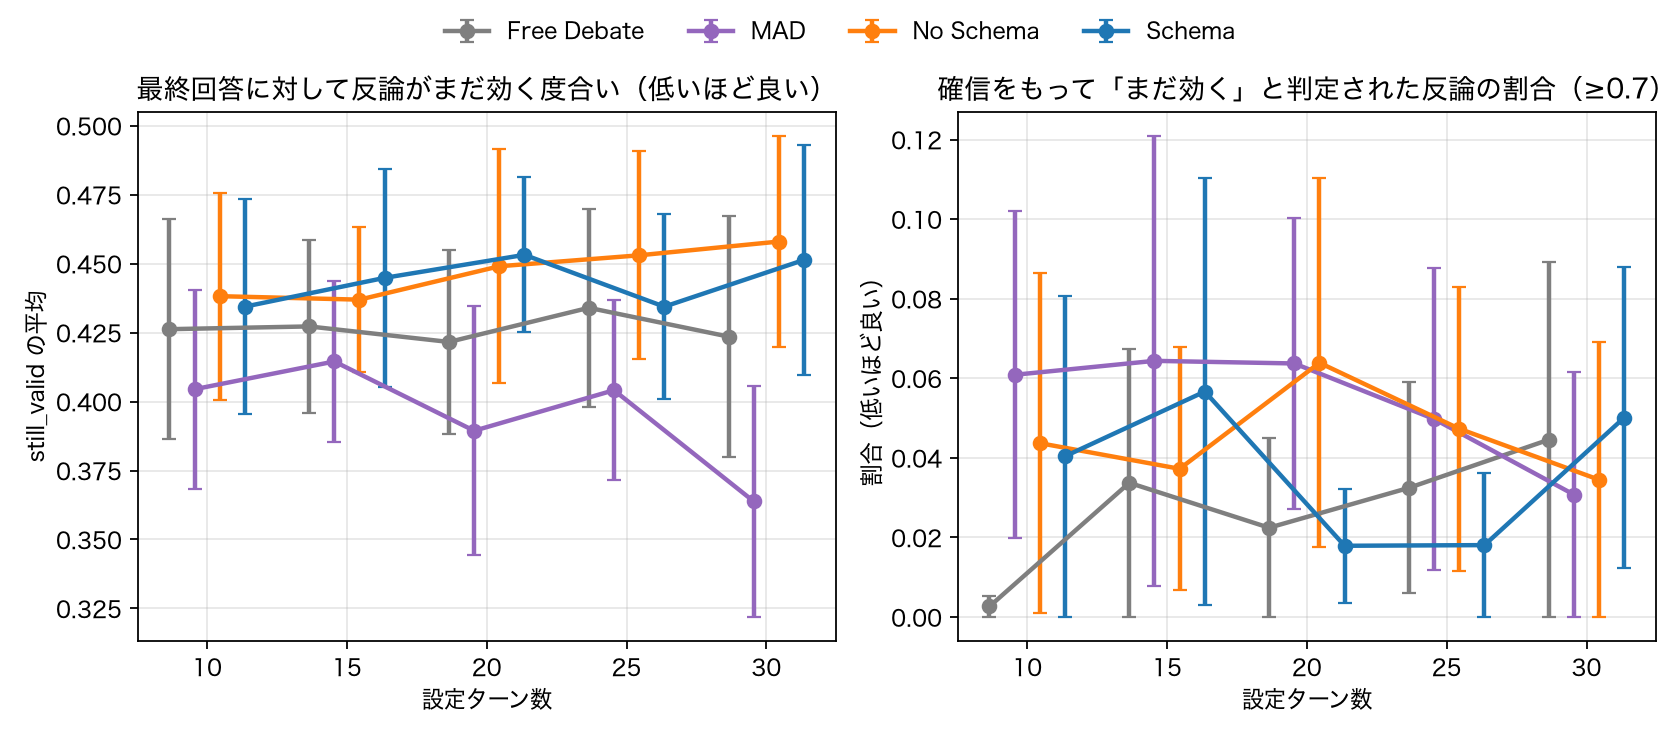

The file beside this chart, header and first rows:
metric, method, max_dialogue_turns, n_logs, mean, ci95
still_valid_mean, free_debate, 10, 15, 0.4262, 0.0398
still_valid_mean, free_debate, 15, 15, 0.4272, 0.0314
still_valid_mean, free_debate, 20, 15, 0.4216, 0.0335
still_valid_mean, free_debate, 25, 15, 0.434, 0.0358
still_valid_mean, free_debate, 30, 15, 0.4235, 0.0436
still_valid_mean, mad, 10, 15, 0.4045, 0.0361
still_valid_mean, mad, 15, 15, 0.4145, 0.0292
still_valid_mean, mad, 20, 15, 0.3894, 0.0451
still_valid_mean, mad, 25, 15, 0.4041, 0.0326
still_valid_mean, mad, 30, 15, 0.3638, 0.0419
still_valid_mean, no_schema, 10, 15, 0.4382, 0.0375
still_valid_mean, no_schema, 15, 15, 0.4369, 0.0263
still_valid_mean, no_schema, 20, 15, 0.4491, 0.0424
still_valid_mean, no_schema, 25, 15, 0.453, 0.0377
still_valid_mean, no_schema, 30, 15, 0.458, 0.0383
still_valid_mean, schema, 10, 15, 0.4344, 0.039
still_valid_mean, schema, 15, 15, 0.4448, 0.0395
still_valid_mean, schema, 20, 15, 0.4532, 0.0281
still_valid_mean, schema, 25, 15, 0.4344, 0.0335
still_valid_mean, schema, 30, 15, 0.4514, 0.0417
still_valid_ge_0.7_rate, free_debate, 10, 15, 0.0027, 0.0052
still_valid_ge_0.7_rate, free_debate, 15, 15, 0.0337, 0.0413
still_valid_ge_0.7_rate, free_debate, 20, 15, 0.0224, 0.0258
still_valid_ge_0.7_rate, free_debate, 25, 15, 0.0325, 0.0265
still_valid_ge_0.7_rate, free_debate, 30, 15, 0.0446, 0.0729
still_valid_ge_0.7_rate, mad, 10, 15, 0.0609, 0.0411
still_valid_ge_0.7_rate, mad, 15, 15, 0.0644, 0.0565
still_valid_ge_0.7_rate, mad, 20, 15, 0.0637, 0.0365
still_valid_ge_0.7_rate, mad, 25, 15, 0.0498, 0.0378
still_valid_ge_0.7_rate, mad, 30, 15, 0.0308, 0.0361
still_valid_ge_0.7_rate, no_schema, 10, 15, 0.0437, 0.0428
still_valid_ge_0.7_rate, no_schema, 15, 15, 0.0373, 0.0305
still_valid_ge_0.7_rate, no_schema, 20, 15, 0.0639, 0.0464
still_valid_ge_0.7_rate, no_schema, 25, 15, 0.0473, 0.0357
still_valid_ge_0.7_rate, no_schema, 30, 15, 0.0345, 0.0367
still_valid_ge_0.7_rate, schema, 10, 15, 0.0404, 0.0415
still_valid_ge_0.7_rate, schema, 15, 15, 0.0567, 0.0538
still_valid_ge_0.7_rate, schema, 20, 15, 0.0179, 0.0143
still_valid_ge_0.7_rate, schema, 25, 15, 0.0181, 0.0195
still_valid_ge_0.7_rate, schema, 30, 15, 0.0501, 0.0378
